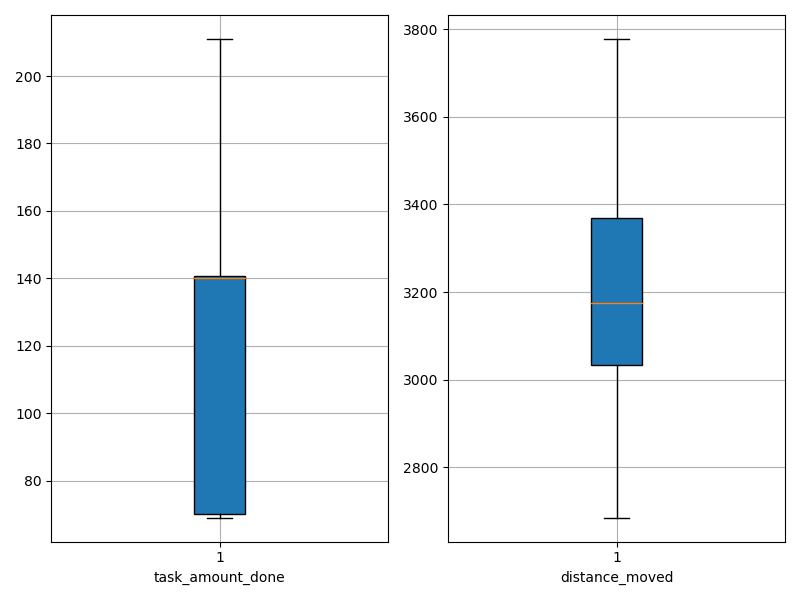

Source data for this figure (header and first rows):
agent_id, task_amount_done, distance_moved
0, 70.0, 3586
1, 140.0, 3165
2, 140.0, 3164
3, 69.0, 2925
4, 140.0, 2962
5, 139.0, 3262
6, 139.0, 3389
7, 141.0, 2967
8, 139.0, 3199
9, 141.0, 3046
10, 141.0, 3409
11, 140.0, 3109
12, 139.0, 3321
13, 140.0, 3219
14, 141.0, 3064
15, 141.0, 2957
16, 140.0, 3385
17, 70.0, 3699
18, 69.0, 3778
19, 70.0, 3512
20, 140.0, 2979
21, 211.0, 2685
22, 70.0, 3093
23, 210.0, 2845
24, 70.0, 3229
25, 139.0, 3109
26, 70.0, 3660
27, 70.0, 3187
28, 140.0, 3028
29, 141.0, 3191
